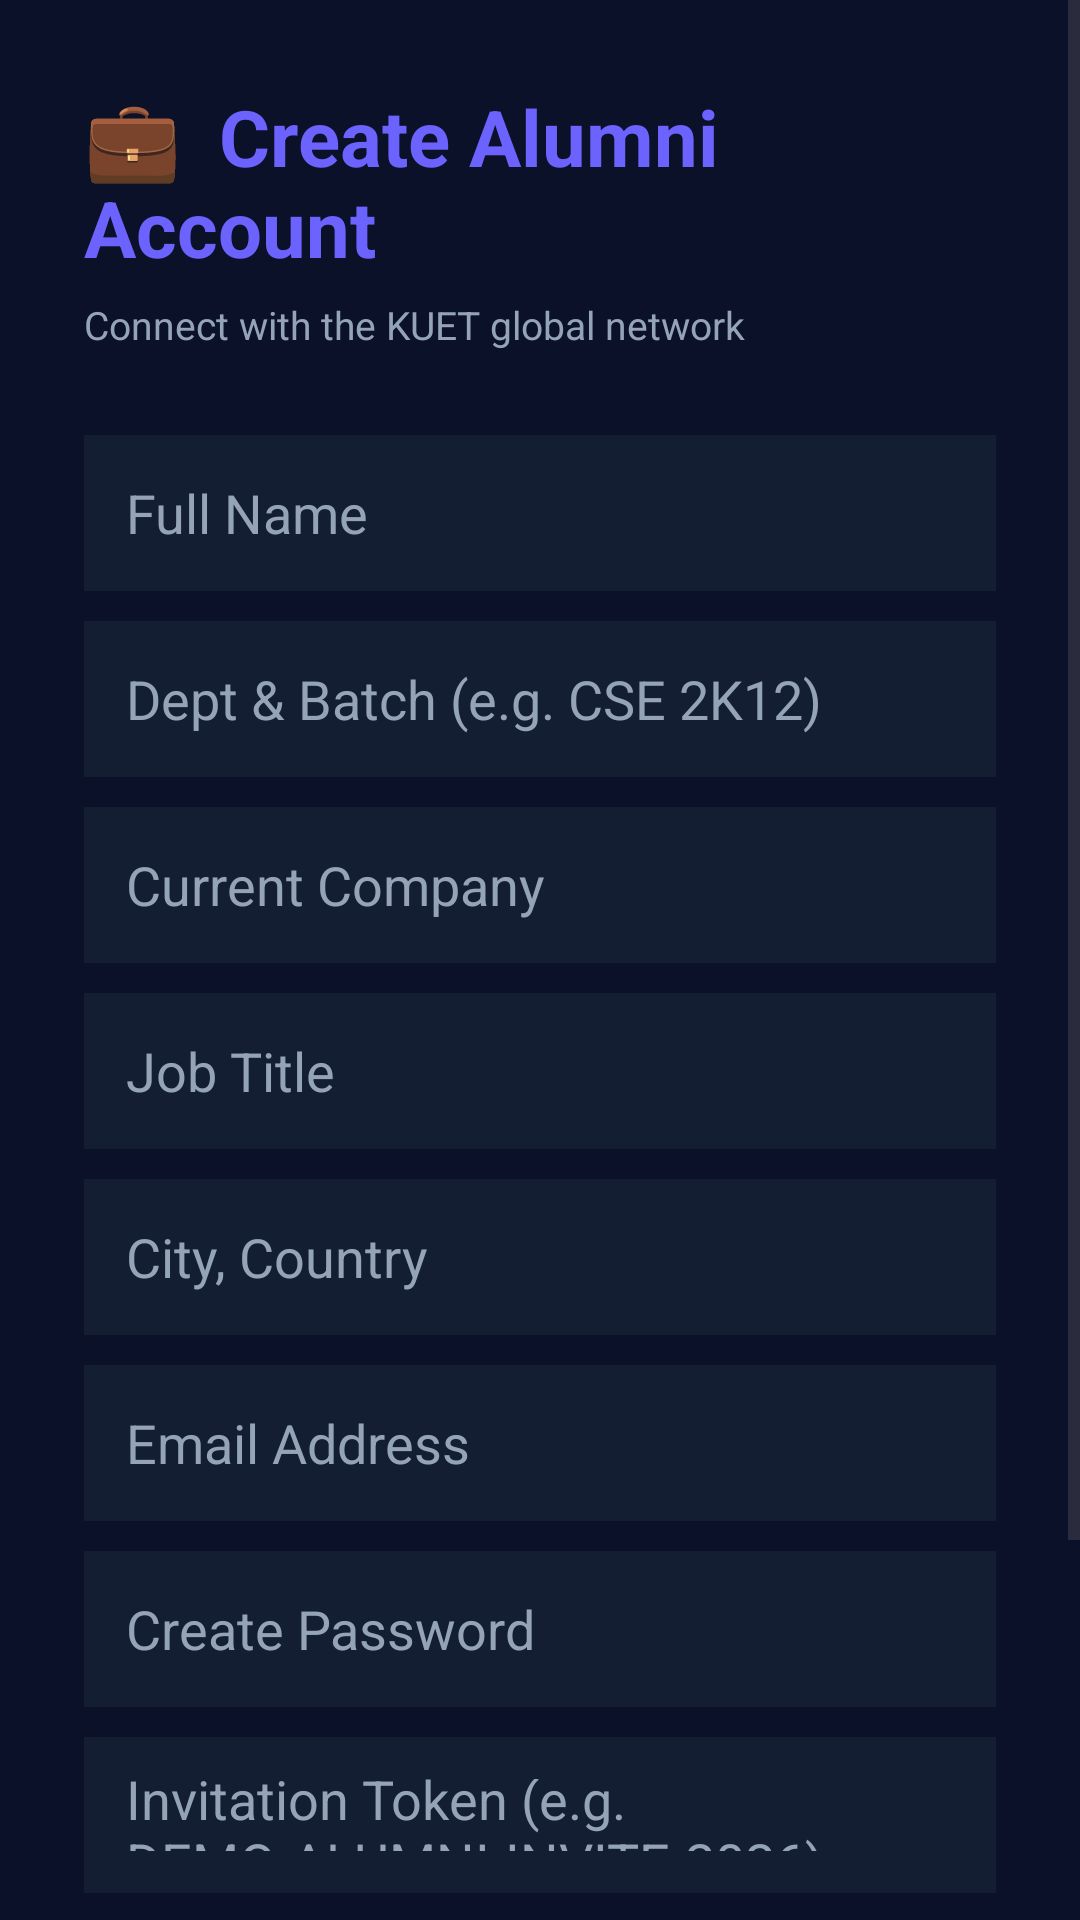

Write the Android layout XML for this screen, with the resource values it uses.
<!-- AndroidManifest.xml: activity theme Theme.WizardsOfTeligati -->
<!-- res/layout/activity_alumni_register.xml -->
<?xml version="1.0" encoding="utf-8"?>
<ScrollView xmlns:android="http://schemas.android.com/apk/res/android"
    android:layout_width="match_parent"
    android:layout_height="match_parent"
    android:background="@color/deep_navy"
    android:fillViewport="true">

    <LinearLayout
        android:layout_width="match_parent"
        android:layout_height="wrap_content"
        android:orientation="vertical"
        android:padding="28dp">

        <TextView
            android:layout_width="wrap_content"
            android:layout_height="wrap_content"
            android:text="💼  Create Alumni Account"
            android:textColor="@color/accent_purple"
            android:textSize="26sp"
            android:textStyle="bold"
            android:layout_marginBottom="6dp"/>

        <TextView
            android:layout_width="wrap_content"
            android:layout_height="wrap_content"
            android:text="Connect with the KUET global network"
            android:textColor="@color/text_secondary"
            android:textSize="13sp"
            android:layout_marginBottom="28dp"/>

        <EditText
            android:id="@+id/etRegAlumniName"
            android:layout_width="match_parent"
            android:layout_height="52dp"
            android:background="@color/card_dark"
            android:hint="Full Name"
            android:padding="14dp"
            android:textColor="@color/text_primary"
            android:textColorHint="@color/text_secondary"
            android:layout_marginBottom="10dp"/>

        <EditText
            android:id="@+id/etRegAlumniBatch"
            android:layout_width="match_parent"
            android:layout_height="52dp"
            android:background="@color/card_dark"
            android:hint="Dept &amp; Batch (e.g. CSE 2K12)"
            android:padding="14dp"
            android:textColor="@color/text_primary"
            android:textColorHint="@color/text_secondary"
            android:layout_marginBottom="10dp"/>

        <EditText
            android:id="@+id/etRegAlumniCompany"
            android:layout_width="match_parent"
            android:layout_height="52dp"
            android:background="@color/card_dark"
            android:hint="Current Company"
            android:padding="14dp"
            android:textColor="@color/text_primary"
            android:textColorHint="@color/text_secondary"
            android:layout_marginBottom="10dp"/>

        <EditText
            android:id="@+id/etRegAlumniPosition"
            android:layout_width="match_parent"
            android:layout_height="52dp"
            android:background="@color/card_dark"
            android:hint="Job Title"
            android:padding="14dp"
            android:textColor="@color/text_primary"
            android:textColorHint="@color/text_secondary"
            android:layout_marginBottom="10dp"/>

        <EditText
            android:id="@+id/etRegAlumniCountry"
            android:layout_width="match_parent"
            android:layout_height="52dp"
            android:background="@color/card_dark"
            android:hint="City, Country"
            android:padding="14dp"
            android:textColor="@color/text_primary"
            android:textColorHint="@color/text_secondary"
            android:layout_marginBottom="10dp"/>

        <EditText
            android:id="@+id/etRegAlumniEmail"
            android:layout_width="match_parent"
            android:layout_height="52dp"
            android:background="@color/card_dark"
            android:hint="Email Address"
            android:inputType="textEmailAddress"
            android:padding="14dp"
            android:textColor="@color/text_primary"
            android:textColorHint="@color/text_secondary"
            android:layout_marginBottom="10dp"/>

        <EditText
            android:id="@+id/etRegAlumniPassword"
            android:layout_width="match_parent"
            android:layout_height="52dp"
            android:background="@color/card_dark"
            android:hint="Create Password"
            android:inputType="textPassword"
            android:padding="14dp"
            android:textColor="@color/text_primary"
            android:textColorHint="@color/text_secondary"
            android:layout_marginBottom="10dp"/>

        <EditText
            android:id="@+id/etRegAlumniToken"
            android:layout_width="match_parent"
            android:layout_height="52dp"
            android:background="@color/card_dark"
            android:hint="Invitation Token (e.g. DEMO-ALUMNI-INVITE-2026)"
            android:padding="14dp"
            android:textColor="@color/text_primary"
            android:textColorHint="@color/text_secondary"
            android:layout_marginBottom="24dp"/>

        <Button
            android:id="@+id/btnCreateAlumniAccount"
            android:layout_width="match_parent"
            android:layout_height="52dp"
            android:backgroundTint="@color/accent_purple"
            android:text="Create Account"
            android:textColor="@color/white"
            android:textSize="16sp"
            android:textStyle="bold"
            android:layout_marginBottom="20dp"/>

        <TextView
            android:id="@+id/tvBackToAlumniLogin"
            android:layout_width="wrap_content"
            android:layout_height="wrap_content"
            android:layout_gravity="center_horizontal"
            android:layout_marginBottom="24dp"
            android:text="Already have an account?  Log In"
            android:textColor="@color/mystic_cyan"
            android:textSize="14sp" />

    </LinearLayout>
</ScrollView>
<!-- resources referenced by this layout -->
<resources>
  <color name="accent_purple">#6C63FF</color>
  <color name="card_dark">#141E33</color>
  <color name="deep_navy">#0A1128</color>
  <color name="mystic_cyan">#00ADB5</color>
  <color name="text_primary">#F1F5F9</color>
  <color name="text_secondary">#94A3B8</color>
  <color name="white">#FFFFFF</color>
  <style name="Theme.WizardsOfTeligati" parent="Theme.Material3.DayNight.NoActionBar">
          <item name="colorPrimary">@color/mystic_cyan</item>
          <item name="colorSecondary">@color/accent_purple</item>
          <item name="android:windowBackground">@color/deep_navy</item>
          <item name="colorSurface">@color/card_dark</item>
          <item name="colorOnSurface">@color/text_primary</item>
          <item name="colorOnPrimary">@color/deep_navy</item>
      </style>
</resources>
